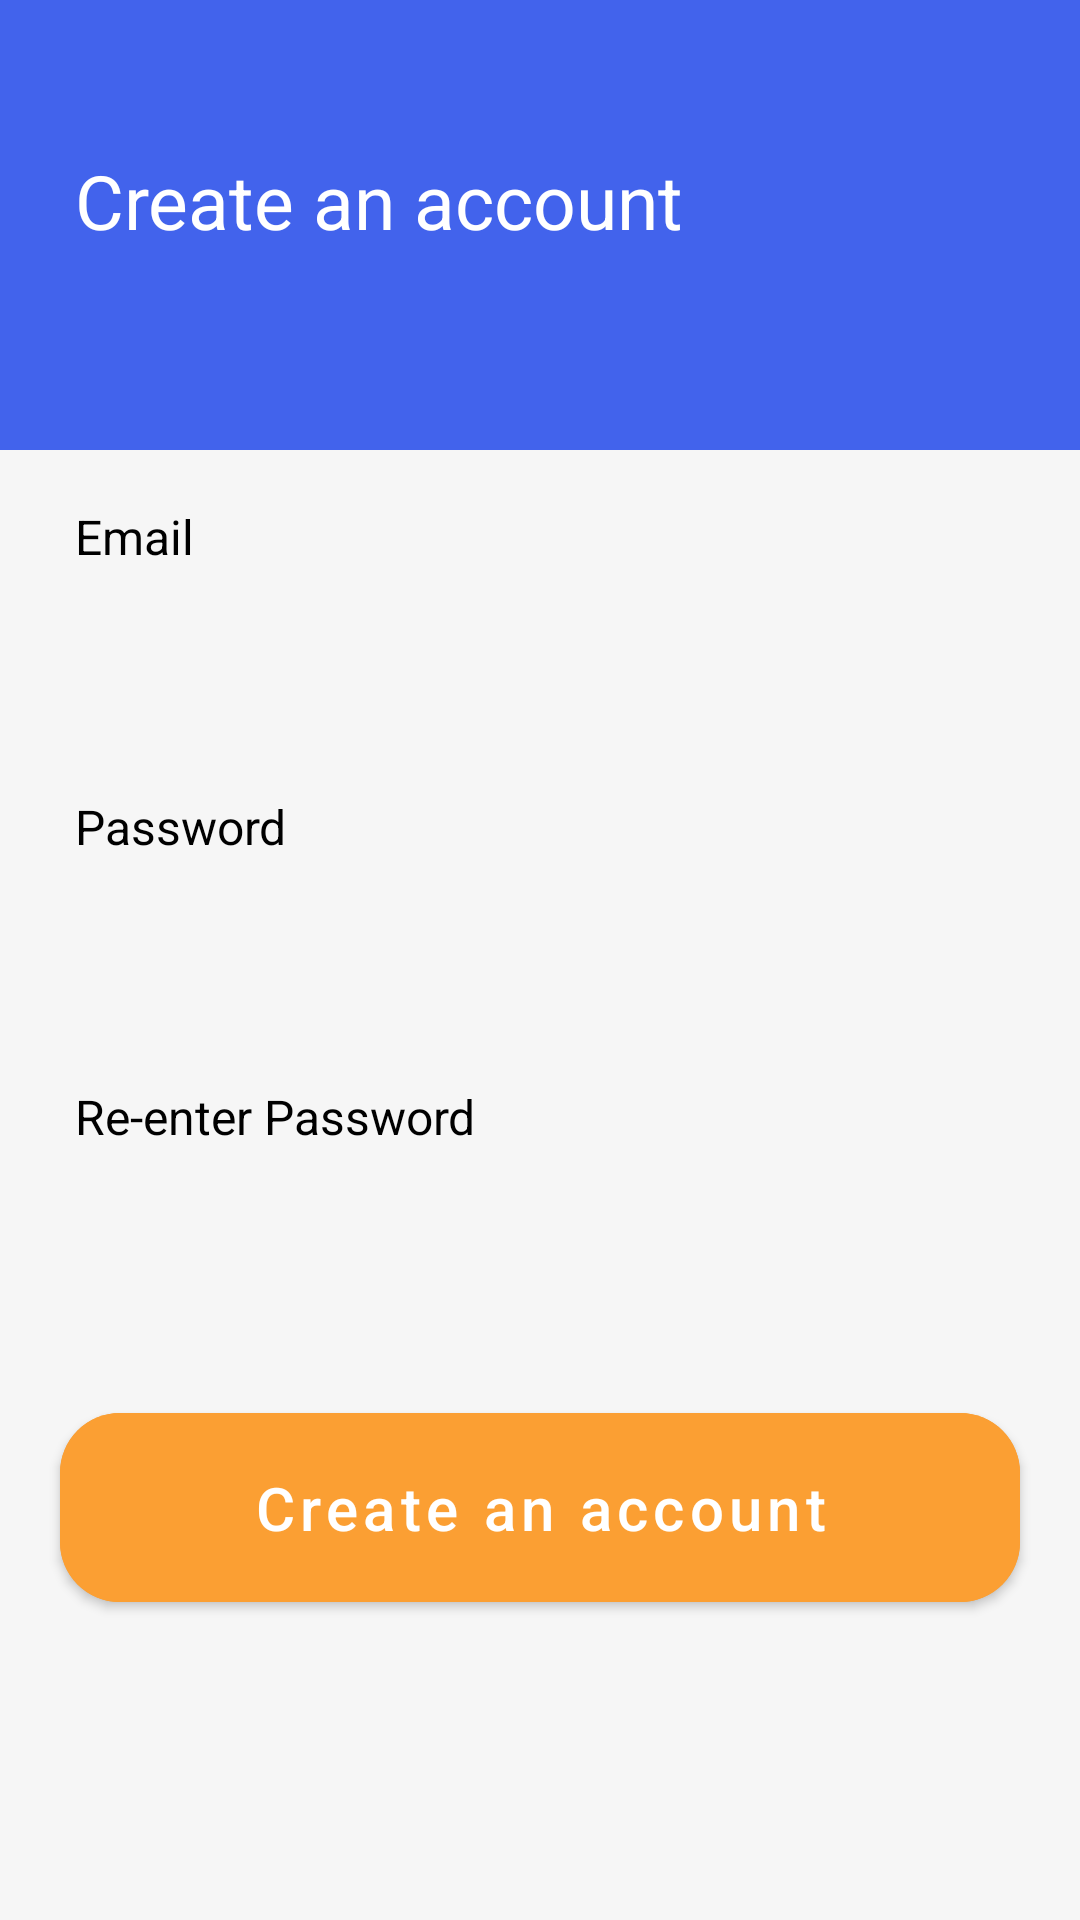

This screen was rendered from an Android layout file. Write that file and the resources it references.
<!-- AndroidManifest.xml: application theme Theme.Layouts_Design -->
<!-- res/layout/activity_sign_up.xml -->
<?xml version="1.0" encoding="utf-8"?>
<androidx.constraintlayout.widget.ConstraintLayout xmlns:android="http://schemas.android.com/apk/res/android"
    xmlns:app="http://schemas.android.com/apk/res-auto"
    xmlns:tools="http://schemas.android.com/tools"
    android:layout_width="match_parent"
    android:layout_height="match_parent"
    android:background="@color/background"
    tools:context=".SignUpActivity">

    <View
        android:id="@+id/header"
        android:layout_width="match_parent"
        android:layout_height="150dp"
        android:background="#4263EC"
        app:layout_constraintStart_toStartOf="parent"
        app:layout_constraintTop_toTopOf="parent" />

    <ImageView
        android:id="@+id/back_btn"
        android:layout_width="wrap_content"
        android:layout_height="wrap_content"
        android:layout_margin="25dp"
        android:src="@drawable/arrow_back"
        app:layout_constraintStart_toStartOf="parent"
        app:layout_constraintTop_toTopOf="parent" />

    <TextView
        style="@style/customActivityTitle"
        android:text="Create an account"
        app:layout_constraintStart_toStartOf="parent"
        app:layout_constraintTop_toBottomOf="@id/back_btn" />

    <TextView
        android:id="@+id/email"
        style="@style/tv_FormTitle"
        android:text="Email"
        app:layout_constraintStart_toStartOf="parent"
        app:layout_constraintTop_toBottomOf="@id/header" />

    <EditText
        android:id="@+id/enter_email"
        style="@style/et_FormEditText"
        app:layout_constraintStart_toStartOf="parent"
        app:layout_constraintTop_toBottomOf="@id/email" />

    <TextView
        android:id="@+id/password"
        style="@style/tv_FormTitle"
        android:text="Password"
        app:layout_constraintStart_toStartOf="parent"
        app:layout_constraintTop_toBottomOf="@id/enter_email" />

    <EditText
        android:id="@+id/enter_password"
        style="@style/et_FormEditText"
        android:inputType="textPassword"
        app:layout_constraintStart_toStartOf="parent"
        app:layout_constraintTop_toBottomOf="@id/password" />

    <TextView
        android:id="@+id/retype_password"
        style="@style/tv_FormTitle"
        android:text="Re-enter Password"
        app:layout_constraintStart_toStartOf="parent"
        app:layout_constraintTop_toBottomOf="@id/enter_password" />

    <EditText
        android:id="@+id/enter_retype_password"
        style="@style/et_FormEditText"
        android:inputType="textPassword"
        app:layout_constraintStart_toStartOf="parent"
        app:layout_constraintTop_toBottomOf="@id/retype_password" />

    <com.google.android.material.button.MaterialButton
        android:id="@+id/sign_up_btn"
        style="@style/buttonDesign"
        android:layout_marginHorizontal="20dp"
        android:backgroundTint="#FB9F33"
        android:text="Create an account"
        app:cornerRadius="20dp"
        app:layout_constraintBottom_toBottomOf="parent"
        app:layout_constraintEnd_toEndOf="parent"
        app:layout_constraintStart_toStartOf="parent" />
</androidx.constraintlayout.widget.ConstraintLayout>
<!-- resources referenced by this layout -->
<resources>
  <color name="background">#F6F6F6</color>
  <style name="buttonDesign">
          <item name="android:layout_width">match_parent</item>
          <item name="android:layout_height">wrap_content</item>
          <item name="android:textAllCaps">false</item>
          <item name="android:textColor">@color/white</item>
          <item name="android:textSize">20sp</item>
          <item name="android:padding">18dp</item>
          <item name="android:layout_marginBottom">100dp</item>
  
      </style>
  <style name="customActivityTitle">
          <item name="android:layout_width">wrap_content</item>
          <item name="android:layout_height">wrap_content</item>
          <item name="android:textColor">@color/white</item>
          <item name="android:textSize">25sp</item>
          <item name="android:layout_margin">25dp</item>
      </style>
  <style name="et_FormEditText">
          <item name="android:layout_width">match_parent</item>
          <item name="android:layout_height">wrap_content</item>
          <item name="android:textColor">@color/black</item>
          <item name="android:textSize">20sp</item>
          <item name="android:padding">10dp</item>
          <item name="android:layout_marginLeft">25dp</item>
          <item name="android:layout_marginRight">25dp</item>
          <item name="android:layout_marginTop">10dp</item>
          <item name="android:background">@drawable/edit_text</item>
      </style>
  <style name="tv_FormTitle">
          <item name="android:layout_width">wrap_content</item>
          <item name="android:layout_height">wrap_content</item>
          <item name="android:textColor">@color/black</item>
          <item name="android:textSize">16sp</item>
          <item name="android:layout_marginLeft">25dp</item>
          <item name="android:layout_marginTop">18dp</item>
      </style>
  <style name="Theme.Layouts_Design" parent="Theme.MaterialComponents.Light.NoActionBar">
          
          <item name="colorPrimary">@color/purple_500</item>
          <item name="colorPrimaryVariant">@color/purple_700</item>
          <item name="colorOnPrimary">@color/white</item>
          
          <item name="colorSecondary">@color/teal_200</item>
          <item name="colorSecondaryVariant">@color/teal_700</item>
          <item name="colorOnSecondary">@color/black</item>
          
          <item name="android:statusBarColor" tools:targetApi="l">?attr/colorPrimaryVariant</item>
          
      </style>
  <color name="white">#FFFFFFFF</color>
  <color name="black">#FF000000</color>
  <color name="purple_500">#FF6200EE</color>
  <color name="purple_700">#FF3700B3</color>
  <color name="teal_200">#FF03DAC5</color>
  <color name="teal_700">#FF018786</color>
</resources>
